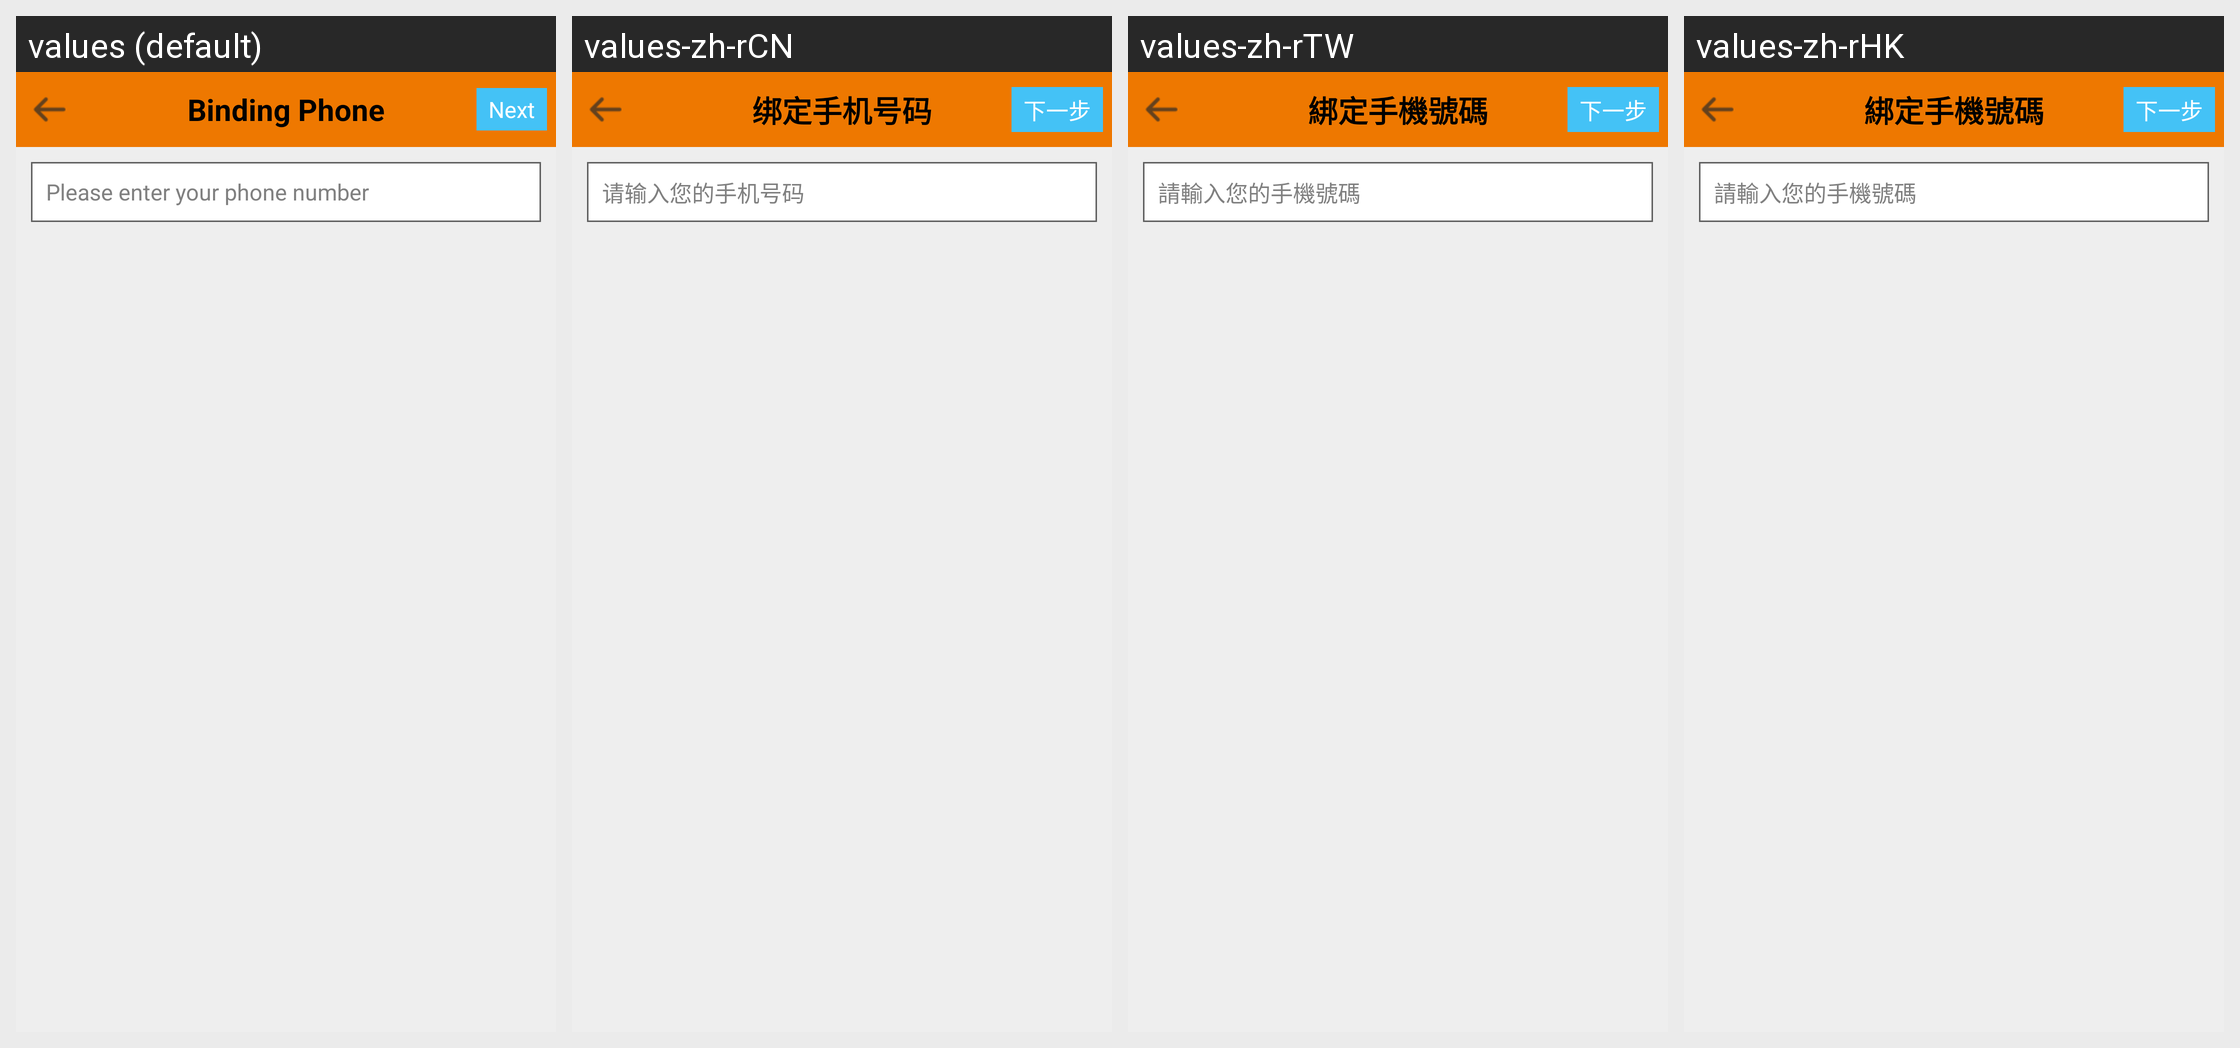

Locale-by-locale string values for the Android screen shown in this grid:
Android screen res/layout/activity_modify_account_phone.xml rendered under 4 locales, left to right: values (default), values-zh-rCN, values-zh-rTW, values-zh-rHK. Device: Nexus 5 (rendered at 1080×1920; each locale shown at half size, 540×960, under a caption strip naming it); theme android:Theme.NoTitleBar.
Strings drawn on this screen, with the default value and each locale's value (text and hints the layout hard-codes, and strings that could not be matched under every locale, appear in the picture but are not listed):

modify_phone
  values: Binding Phone
  values-zh-rCN: 绑定手机号码
  values-zh-rTW: 綁定手機號碼
  values-zh-rHK: 綁定手機號碼

next
  values: Next
  values-zh-rCN: 下一步
  values-zh-rTW: 下一步
  values-zh-rHK: 下一步

input_phone_number
  values: Please enter your phone number
  values-zh-rCN: 请输入您的手机号码
  values-zh-rTW: 請輸入您的手機號碼
  values-zh-rHK: 請輸入您的手機號碼
